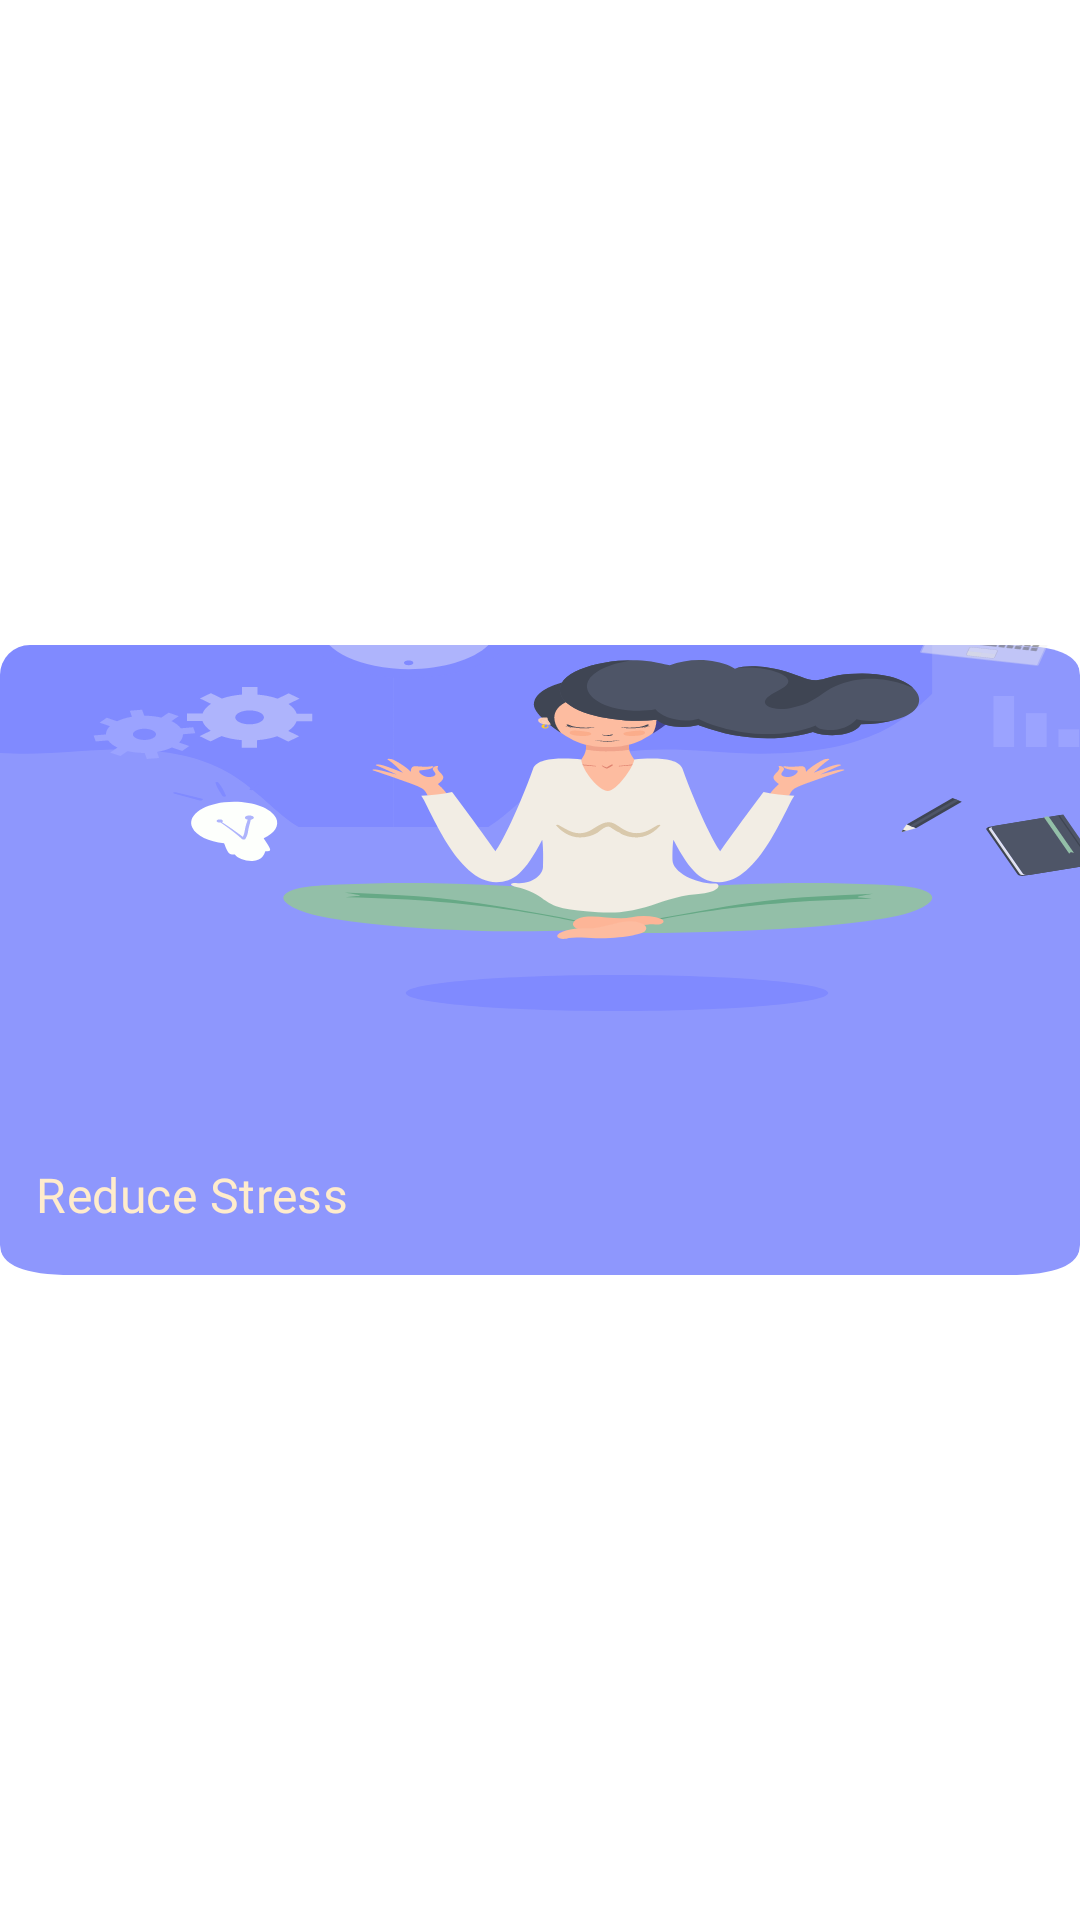

Write the Android layout XML for this screen, with the resource values it uses.
<!-- AndroidManifest.xml: application theme Theme.MobileHARD_MAD_Lab1 -->
<!-- res/layout/topic_card.xml -->
<?xml version="1.0" encoding="utf-8"?>
<androidx.constraintlayout.widget.ConstraintLayout xmlns:android="http://schemas.android.com/apk/res/android"
    xmlns:app="http://schemas.android.com/apk/res-auto"
    xmlns:tools="http://schemas.android.com/tools"
    android:id="@+id/topicCardLayout"
    android:layout_width="match_parent"
    android:layout_height="wrap_content"
    android:layout_marginBottom="24dp"
    android:layout_marginEnd="20dp"
    android:background="@drawable/rounded_shape_15">

    <androidx.cardview.widget.CardView
        android:layout_width="match_parent"
        android:layout_height="wrap_content"
        app:cardCornerRadius="10dp"
        app:cardElevation="0dp"
        app:layout_constraintBottom_toBottomOf="parent"
        app:layout_constraintEnd_toEndOf="parent"
        app:layout_constraintStart_toStartOf="parent"
        app:layout_constraintTop_toTopOf="parent">

        <androidx.constraintlayout.widget.ConstraintLayout
            android:id="@+id/topicCardInnerLayout"
            android:layout_width="match_parent"
            android:layout_height="match_parent"
            app:layout_constraintBottom_toBottomOf="parent"
            app:layout_constraintEnd_toEndOf="parent"
            app:layout_constraintStart_toStartOf="parent"
            app:layout_constraintTop_toTopOf="parent">

            <ImageView
                android:id="@+id/topicBg"
                android:layout_width="match_parent"
                android:scaleType="fitXY"
                android:layout_height="wrap_content"
                android:contentDescription="@null"
                android:src="@drawable/reduce_stress_bg"
                app:layout_constraintEnd_toEndOf="parent"
                app:layout_constraintStart_toStartOf="parent"
                app:layout_constraintTop_toTopOf="parent" />

            <TextView
                android:id="@+id/topicName"
                style="@style/roboto_bold_gold_30"
                android:layout_width="match_parent"
                android:layout_height="wrap_content"
                android:layout_marginBottom="16dp"
                android:layout_marginStart="12dp"
                android:layout_marginEnd="12dp"
                android:text="@string/reduce_stress"
                android:textAlignment="textStart"
                android:textSize="16sp"
                app:layout_constraintBottom_toBottomOf="parent"
                app:layout_constraintEnd_toEndOf="parent"
                app:layout_constraintStart_toStartOf="parent"
                tools:ignore="RtlSymmetry" />
        </androidx.constraintlayout.widget.ConstraintLayout>
    </androidx.cardview.widget.CardView>

</androidx.constraintlayout.widget.ConstraintLayout>
<!-- resources referenced by this layout -->
<resources>
  <!-- drawable reduce_stress_bg: vector/xml drawable (drawable, 37749 chars, omitted) -->
  <string name="reduce_stress">Reduce Stress</string>
  <style name="roboto_bold_gold_30" parent="@style/roboto_bold_black_30">
          <item name="android:textColor">@color/gold</item>
          <item name="android:letterSpacing">0.01</item>
          <item name="android:textAlignment">center</item>
      </style>
  <style name="Theme.MobileHARD_MAD_Lab1" parent="Theme.MaterialComponents.DayNight.NoActionBar">
          
          <item name="colorPrimary">@color/purple_500</item>
          <item name="colorPrimaryVariant">@color/purple_700</item>
          <item name="colorOnPrimary">@color/white</item>
          
          <item name="colorSecondary">@color/teal_200</item>
          <item name="colorSecondaryVariant">@color/teal_700</item>
          <item name="colorOnSecondary">@color/black</item>
          
          <item name="android:statusBarColor">@color/black</item>
          
      </style>
  <style name="roboto_bold_black_30" parent="@style/roboto_bold_black_28">
          <item name="android:textSize">30sp</item>
      </style>
  <color name="gold">#FFECCC</color>
  <color name="purple_500">#FF6200EE</color>
  <color name="purple_700">#FF3700B3</color>
  <color name="white">#FFFFFFFF</color>
  <color name="teal_200">#FF03DAC5</color>
  <color name="teal_700">#FF018786</color>
  <color name="black">#FF000000</color>
  <style name="roboto_bold_black_28">
          <item name="android:fontFamily">@font/roboto_bold</item>
          <item name="android:textColor">@color/almost_black</item>
          <item name="android:textSize">28sp</item>
      </style>
  <color name="almost_black">#3F414E</color>
</resources>
